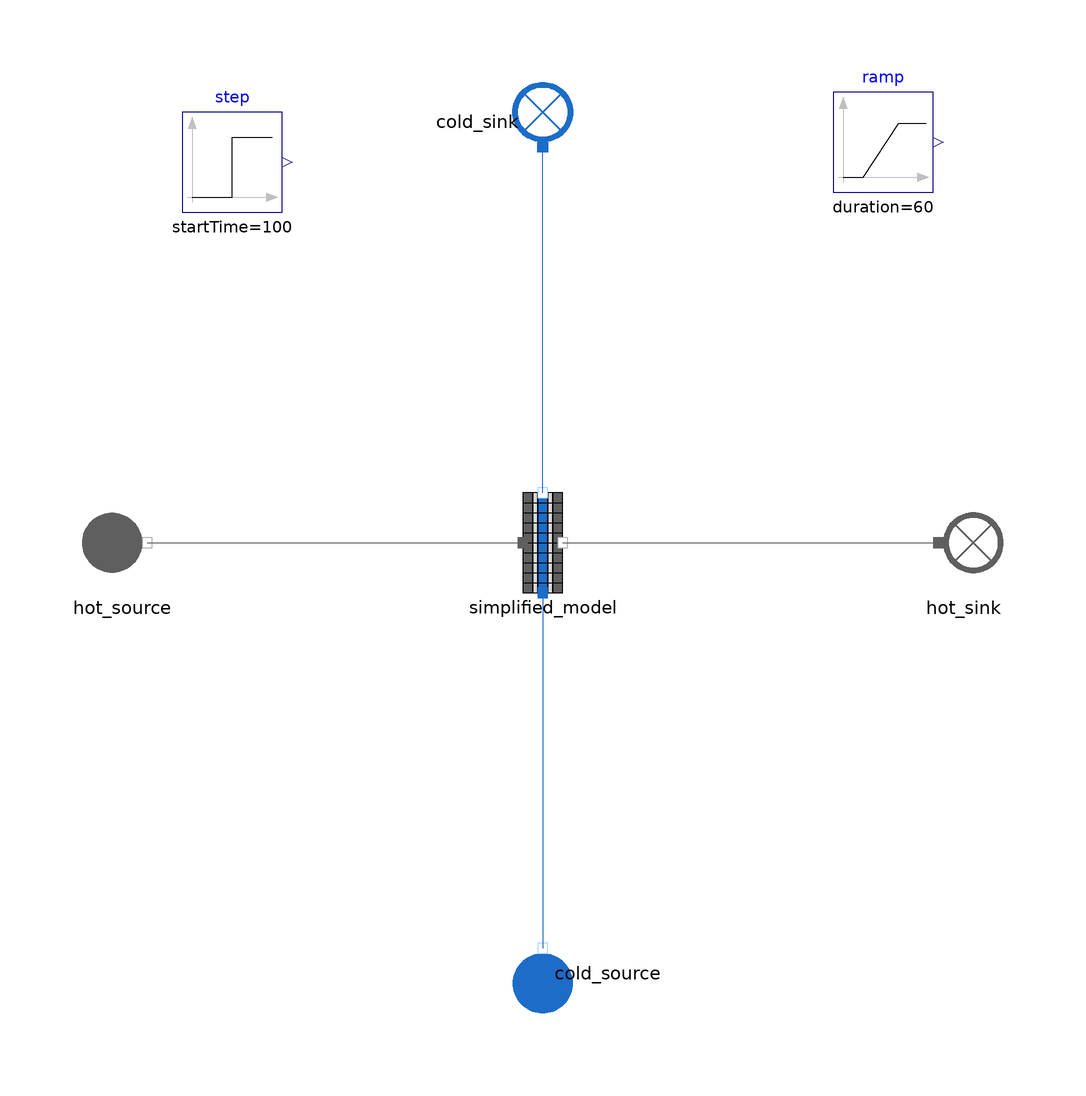

This picture is the connection diagram that the Modelica source below describes through its graphical annotations.

model Simplified_model_B
  import MetroscopeModelingLibrary.Utilities.Units;
  import MetroscopeModelingLibrary.Utilities.Units.Inputs;

    // Boundary conditions
  input Real P_hot_source(start = 1, min = 0, nominal = 1) "barA";
  input Real Q_hot_source(start = 658.695) "kg/s";
  input Utilities.Units.Temperature T_hot_source(start = 633.7) "degC";

  input Real P_cold_source(start = 121.2, min = 1.5, nominal = 100) "barA";
  input Utilities.Units.MassFlowRate Q_cold_source(start = 84.06) "kg/s";
  input Real T_cold_source(start = 498.8, min = 130, nominal = 150) "degC";

  WaterSteam.BoundaryConditions.Source cold_source annotation (Placement(transformation(
        extent={{-10,-10},{10,10}},
        rotation=90,
        origin={0,-86})));
  WaterSteam.BoundaryConditions.Sink cold_sink annotation (Placement(transformation(extent={{10,-10},{-10,10}},
        rotation=270,
        origin={0,84})));
  FlueGases.BoundaryConditions.Source hot_source annotation (Placement(transformation(extent={{-94,-10},{-74,10}})));
  FlueGases.BoundaryConditions.Sink hot_sink annotation (Placement(transformation(extent={{74,-10},{94,10}})));
  Modelica.Blocks.Sources.Step step(height=100, startTime=100) annotation (Placement(transformation(extent={{-72,66},{-52,86}})));
  Modelica.Blocks.Sources.Ramp ramp(
    height=-20,
    duration=60,
    startTime=300) annotation (Placement(transformation(extent={{58,70},{78,90}})));
  HeatExchangers.Simplified.Simplified_model                         simplified_model(UA=153805.22)          annotation (Placement(transformation(extent={{-10,-10},{10,10}})));
equation
  hot_source.Xi_out = {0.7481,0.1392,0.0525,0.0601,0.0};
  hot_source.P_out = P_hot_source*1e5;
  hot_source.T_out = T_hot_source + 273.15 + ramp.y;
  hot_source.Q_out = - Q_hot_source + step.y;

  cold_source.P_out = P_cold_source*1e5;
  cold_source.T_out = 273.15 + T_cold_source;
  cold_source.Q_out = - Q_cold_source;

  connect(hot_source.C_out, simplified_model.fg_inlet) annotation (Line(points={{-79,0},{-4,0}}, color={95,95,95}));
  connect(simplified_model.fg_outlet, hot_sink.C_in) annotation (Line(points={{4,0},{79,0}}, color={95,95,95}));
  connect(simplified_model.water_inlet, cold_source.C_out) annotation (Line(points={{0,-10},{0,-45.5},{2.77556e-16,-45.5},{2.77556e-16,-81}}, color={28,108,200}));
  connect(simplified_model.water_outlet, cold_sink.C_in) annotation (Line(points={{0,10},{0,44.5},{-9.4369e-16,44.5},{-9.4369e-16,79}}, color={28,108,200}));
  annotation (Icon(coordinateSystem(preserveAspectRatio=false), graphics={
        Ellipse(lineColor={0,140,72},
                fillColor={255,255,255},
                fillPattern=FillPattern.Solid,
                extent={{-100,-100},{100,100}}),
        Polygon(lineColor={0,140,72},
                fillColor={0,140,72},
                pattern=LinePattern.None,
                fillPattern=FillPattern.Solid,
                points={{-36,60},{64,0},{-36,-60},{-36,60}})}),  Diagram(coordinateSystem(preserveAspectRatio=false)),
    experiment(
      StopTime=500,
      __Dymola_NumberOfIntervals=1000,
      __Dymola_Algorithm="Dassl"));
end Simplified_model_B;